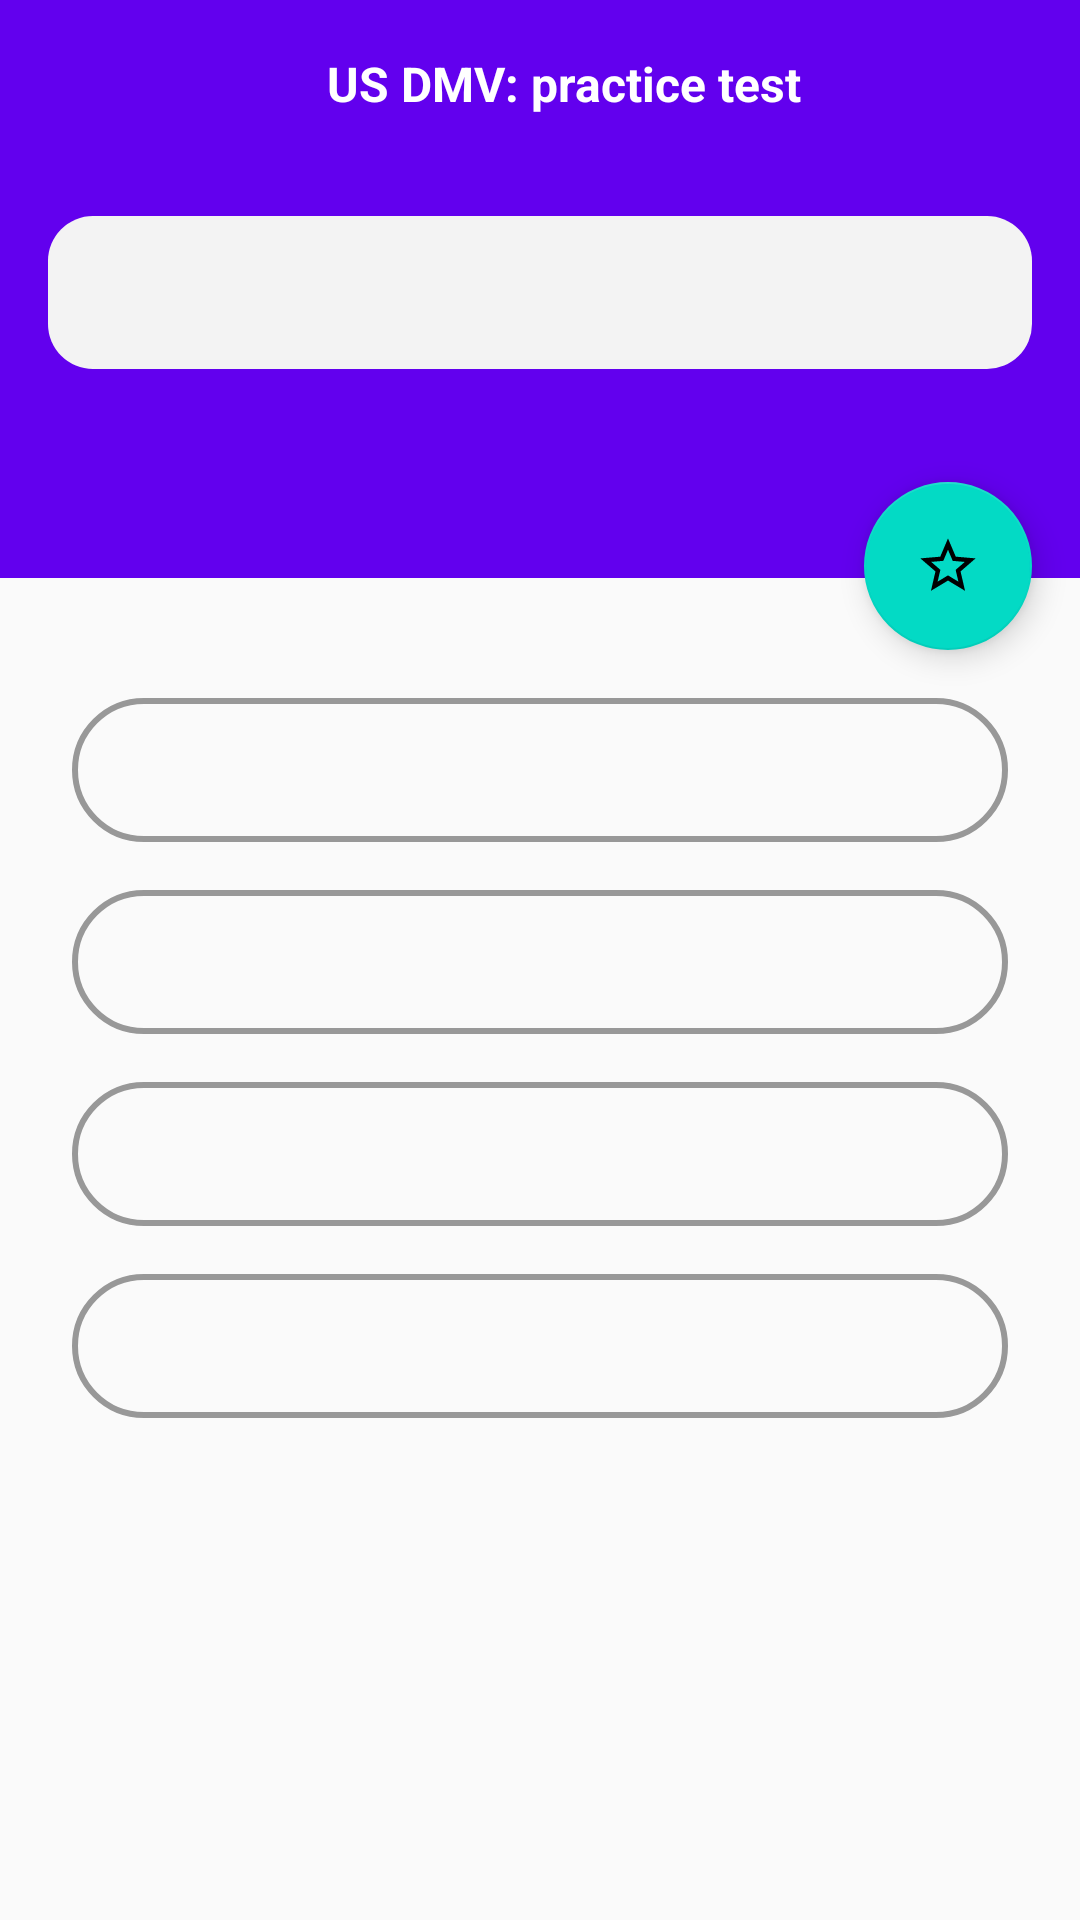

Reconstruct the res/layout file that produces this screen, plus the resources it refers to.
<!-- AndroidManifest.xml: application theme AppTheme -->
<!-- res/layout/activity_questions.xml -->
<?xml version="1.0" encoding="utf-8"?>
<LinearLayout xmlns:android="http://schemas.android.com/apk/res/android"
    xmlns:app="http://schemas.android.com/apk/res-auto"
    android:orientation="vertical"
    xmlns:tools="http://schemas.android.com/tools"
    android:id="@+id/questions_view"
    android:layout_width="match_parent"
    android:layout_height="match_parent"
    tools:context=".QuestionsActivity">

    <ScrollView
        android:layout_width="match_parent"
        android:layout_height="0dp"
        android:layout_weight="1"
        android:fillViewport="true">

    <androidx.constraintlayout.widget.ConstraintLayout
        android:layout_width="match_parent"
        android:layout_height="wrap_content">

    <androidx.appcompat.widget.Toolbar
        android:id="@+id/toolbar"
        android:layout_width="0dp"
        android:layout_height="?attr/actionBarSize"
        android:background="@color/colorPrimary"
        app:layout_constraintEnd_toEndOf="parent"
        app:layout_constraintStart_toStartOf="parent"
        app:layout_constraintTop_toTopOf="parent">

        <TextView
            android:layout_width="match_parent"
            android:layout_height="wrap_content"
            android:gravity="center"
            android:text="@string/app_name"
            android:textColor="@android:color/white"
            android:textSize="16sp"
            android:textStyle="bold" />
    </androidx.appcompat.widget.Toolbar>

    <LinearLayout
        android:id="@+id/linearLayout"
        android:layout_width="match_parent"
        android:layout_height="wrap_content"
        android:background="@color/colorPrimary"
        android:orientation="vertical"
        app:layout_constraintEnd_toEndOf="parent"
        app:layout_constraintStart_toStartOf="parent"
        app:layout_constraintTop_toBottomOf="@+id/toolbar">

        <TextView
            android:id="@+id/question"
            android:layout_width="match_parent"
            android:layout_height="wrap_content"
            android:layout_margin="16dp"
            android:background="@drawable/category_bg"
            android:padding="16dp"
            android:textColor="@android:color/black" />

        <ImageView
            android:id="@+id/imageView"
            android:layout_width="120dp"
            android:layout_height="120dp"
            android:layout_gravity="center"
            android:scaleType="fitXY"
            android:visibility="gone"
            app:srcCompat="@drawable/ic_launcher_foreground" />

        <TextView
            android:id="@+id/no_indicator"
            android:layout_width="match_parent"
            android:layout_height="wrap_content"
            android:gravity="center"
            android:padding="16dp"
            android:textColor="@android:color/white"
            android:textSize="16sp"
            android:textStyle="bold" />

    </LinearLayout>

    <LinearLayout
        android:id="@+id/options_container"
        android:layout_width="match_parent"
        android:layout_height="wrap_content"
        android:layout_marginTop="16dp"
        android:orientation="vertical"
        android:padding="16dp"
        app:layout_constraintEnd_toEndOf="parent"
        app:layout_constraintStart_toStartOf="parent"
        app:layout_constraintTop_toBottomOf="@+id/linearLayout">

        <Button
            android:id="@+id/button"
            android:layout_width="match_parent"
            android:layout_height="wrap_content"
            android:layout_margin="8dp"
            android:textAllCaps="false"
            android:paddingLeft="8dp"
            android:paddingRight="8dp"
            android:textColor="@android:color/black"
            android:background="@drawable/rounded_borders"
            android:backgroundTint="#989898" />

        <Button
            android:id="@+id/button2"
            android:layout_width="match_parent"
            android:layout_height="wrap_content"
            android:layout_margin="8dp"
            android:paddingLeft="8dp"
            android:paddingRight="8dp"
            android:textAllCaps="false"
            android:textColor="@android:color/black"
            android:background="@drawable/rounded_borders"
            android:backgroundTint="#989898" />

        <Button
            android:id="@+id/button3"
            android:layout_width="match_parent"
            android:layout_height="wrap_content"
            android:layout_margin="8dp"
            android:paddingLeft="8dp"
            android:paddingRight="8dp"
            android:textAllCaps="false"
            android:textColor="@android:color/black"
            android:background="@drawable/rounded_borders"
            android:backgroundTint="#989898" />

        <Button
            android:id="@+id/button4"
            android:layout_width="match_parent"
            android:layout_height="wrap_content"
            android:layout_margin="8dp"
            android:paddingLeft="8dp"
            android:paddingRight="8dp"
            android:textAllCaps="false"
            android:textColor="@android:color/black"
            android:background="@drawable/rounded_borders"
            android:backgroundTint="#989898"
            />

        <TextView
            android:id="@+id/explanation"
            android:visibility="gone"
            android:layout_width="match_parent"
            android:layout_height="wrap_content"
            android:layout_margin="16dp"
            android:background="@drawable/category_bg"
            android:padding="16dp"
            android:textColor="@android:color/black" />
    </LinearLayout>

        <Button
            android:id="@+id/share_btn"
            android:layout_width="0dp"
            android:visibility="gone"
            android:layout_height="wrap_content"
            android:layout_marginStart="16dp"
            android:layout_marginEnd="16dp"
            android:background="@drawable/rounded_corners"
            android:backgroundTint="#FA7074"
            android:text="Share"
            android:textColor="@android:color/white"
            app:layout_constraintBottom_toBottomOf="parent"
            app:layout_constraintEnd_toStartOf="@+id/next_btn"
            app:layout_constraintHorizontal_bias="0.5"
            app:layout_constraintStart_toStartOf="parent"
            app:layout_constraintTop_toBottomOf="@+id/options_container" />

    <Button
        android:id="@+id/next_btn"
        android:layout_width="0dp"
        android:visibility="gone"
        android:layout_height="wrap_content"
        android:layout_marginStart="16dp"
        android:enabled="false"
        android:alpha="0.7"
        android:layout_margin="16dp"
        android:text="next"
        android:background="@drawable/rounded_corners"
        android:textColor="@android:color/white"
        app:layout_constraintBottom_toBottomOf="parent"
        app:layout_constraintEnd_toEndOf="parent"
        app:layout_constraintHorizontal_bias="0.5"
        app:layout_constraintStart_toEndOf="@+id/share_btn"
        app:layout_constraintTop_toBottomOf="@+id/options_container" />

        <com.google.android.material.floatingactionbutton.FloatingActionButton
            android:id="@+id/bookmark_btn"
            android:layout_width="wrap_content"
            android:layout_height="wrap_content"
            android:layout_marginEnd="16dp"
            android:clickable="true"
            android:translationY="24dp"
            app:layout_constraintBottom_toBottomOf="@+id/linearLayout"
            app:layout_constraintEnd_toEndOf="parent"
            android:tint="@android:color/black"
            app:srcCompat="@drawable/star_border"
            tools:ignore="VectorDrawableCompat" />

    </androidx.constraintlayout.widget.ConstraintLayout>

    </ScrollView>












</LinearLayout>
<!-- resources referenced by this layout -->
<resources>
  <!-- drawable category_bg (drawable) -->
  <?xml version="1.0" encoding="utf-8"?>
  <shape xmlns:android="http://schemas.android.com/apk/res/android"
      android:shape="rectangle">
      <solid android:color="#F3F3F3"/>
      <corners android:radius="15dp"/>
  </shape>
  <!-- drawable ic_launcher_foreground: png bitmap (mipmap-hdpi, 15848 bytes) -->
  <!-- drawable rounded_borders (drawable) -->
  <?xml version="1.0" encoding="utf-8"?>
  <shape android:shape="rectangle" xmlns:android="http://schemas.android.com/apk/res/android">
     <solid android:color="@android:color/transparent"/>
      <corners android:radius="250dp"/>
      <stroke android:color="@color/colorPrimary" android:width="2dp"/>
  </shape>
  <!-- drawable star_border (drawable-anydpi-v24) -->
  <vector xmlns:android="http://schemas.android.com/apk/res/android"
      android:width="24dp"
      android:height="24dp"
      android:viewportWidth="24"
      android:viewportHeight="24"
      android:tint="#FFFFFF">
    <group android:scaleX="0.92"
        android:scaleY="0.92"
        android:translateX="0.96"
        android:translateY="0.96">
      <path
          android:fillColor="@android:color/white"
          android:pathData="M22,9.24l-7.19,-0.62L12,2 9.19,8.63 2,9.24l5.46,4.73L5.82,21 12,17.27 18.18,21l-1.63,-7.03L22,9.24zM12,15.4l-3.76,2.27 1,-4.28 -3.32,-2.88 4.38,-0.38L12,6.1l1.71,4.04 4.38,0.38 -3.32,2.88 1,4.28L12,15.4z"/>
    </group>
  </vector>
  <string name="app_name">US DMV: practice test</string>
  <string name="banner_id">ca-app-pub-3940256099942544/6300978111</string>
  <style name="AppTheme" parent="Theme.AppCompat.Light.NoActionBar">
          
          <item name="colorPrimary">@color/colorPrimary</item>
          <item name="colorPrimaryDark">@color/colorPrimaryDark</item>
          <item name="colorAccent">@color/colorAccent</item>
      </style>
  <!-- not gathered from this repository: default colours our renderer supplied (Android Studio template values) -->
  <color name="colorPrimary">#FF6200EE</color>
  <color name="colorPrimaryDark">#FF3700B3</color>
  <color name="colorAccent">#FF03DAC5</color>
</resources>
